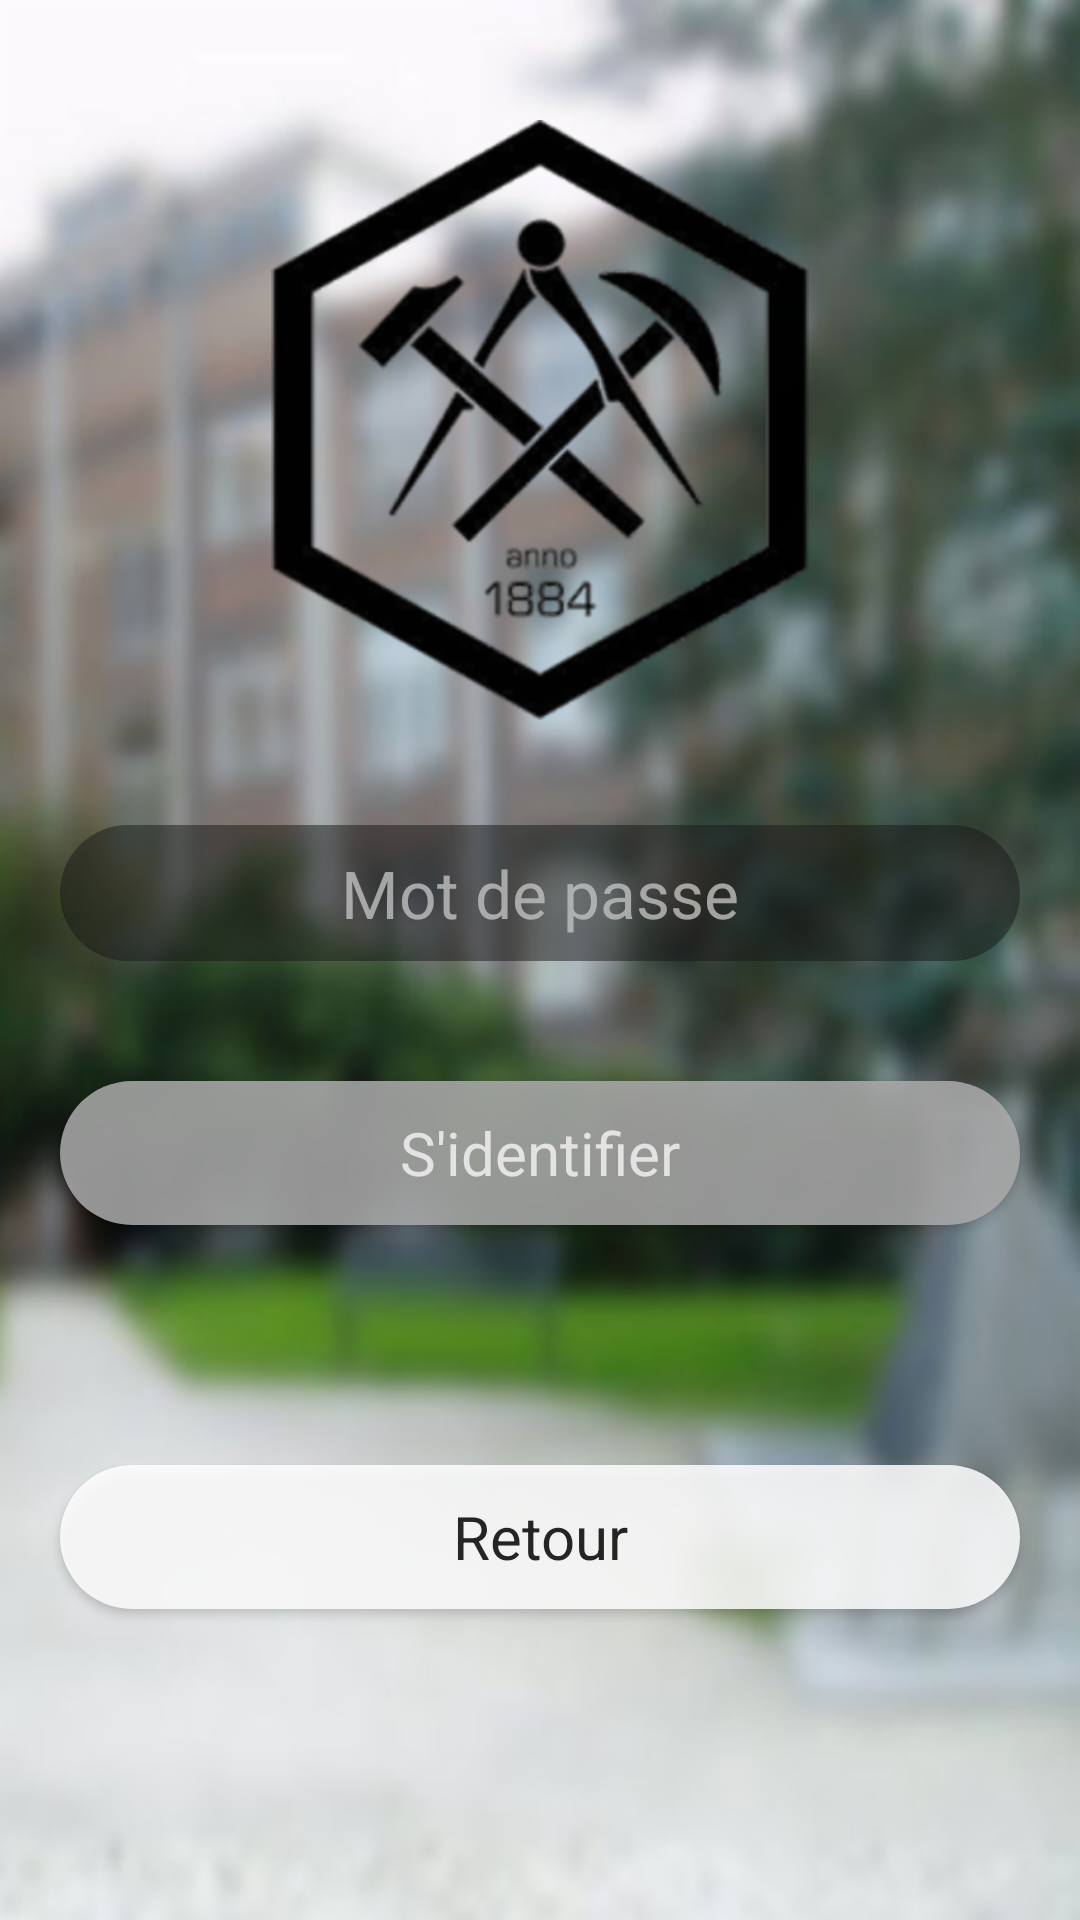

Reconstruct the res/layout file that produces this screen, plus the resources it refers to.
<!-- AndroidManifest.xml: application theme AppTheme -->
<!-- res/layout/login_news.xml -->
<?xml version="1.0" encoding="utf-8"?>
<RelativeLayout xmlns:android="http://schemas.android.com/apk/res/android"
    android:layout_width="match_parent" android:layout_height="match_parent"
    android:background="@drawable/fond_square"
    >
<ImageView
    android:id="@+id/logo"
    android:layout_width="match_parent"
    android:layout_height="200dp"
    android:src="@drawable/cp_trans"
    android:layout_centerHorizontal="true"
    android:layout_marginTop="40dp"/>
    <EditText
        android:id="@+id/login"
        android:layout_width="match_parent"
        android:layout_height="wrap_content"
        android:background="@drawable/bg_fader_dark"
        android:paddingVertical="8dp"
        android:layout_below="@id/logo"
        android:textSize="22dp"
        android:hint="Mot de passe"
        android:textColorHint="@color/grey_fade_medium"
        android:textColor="@color/white"
        android:layout_marginTop="35dp"
        android:textAlignment="center"
        android:layout_marginHorizontal="20dp"
        android:textCursorDrawable="@null"
        android:inputType="numberPassword"
      />
    <Button
        android:id="@+id/confirm_login"
        android:layout_width="match_parent"
        android:layout_height="wrap_content"
        android:background="@drawable/bg_fader_medium"
        android:paddingVertical="8dp"
        android:layout_below="@id/login"
        android:textSize="20dp"
        android:text="S'identifier"
        android:textAllCaps="false"
        android:textColor="@color/grey_solid_lighter"
        android:layout_marginTop="40dp"
        android:textAlignment="center"
        android:layout_marginHorizontal="20dp" />
    <Button
        android:id="@+id/retour"
        android:layout_width="match_parent"
        android:layout_height="wrap_content"
        android:background="@drawable/bg_white_fade"
        android:paddingVertical="8dp"
        android:layout_below="@id/confirm_login"
        android:textSize="20dp"
        android:text="Retour"
        android:textAllCaps="false"
        android:textColor="@color/fade_black"
        android:layout_marginTop="80dp"
        android:textAlignment="center"
        android:layout_marginHorizontal="20dp" />
</RelativeLayout>
<!-- resources referenced by this layout -->
<resources>
  <color name="fade_black">#D9000000</color>
  <color name="grey_fade_medium">#CCC1C1C1</color>
  <color name="grey_solid_lighter">#E3E3E3</color>
  <color name="white">#FFFFFF</color>
  <!-- drawable bg_fader_dark (drawable) -->
  <?xml version="1.0" encoding="UTF-8"?>
  <shape xmlns:android="http://schemas.android.com/apk/res/android">
      <solid android:color="@color/grey_fader_dark"/>
      <corners android:radius="80dp"/>
      <padding android:left="0dp" android:top="0dp" android:right="0dp" android:bottom="0dp" />
  </shape>
  <!-- drawable bg_fader_medium (drawable) -->
  <?xml version="1.0" encoding="UTF-8"?>
  <shape xmlns:android="http://schemas.android.com/apk/res/android">
      <solid android:color="@color/grey_fader_medium"/>
      <corners android:radius="80dp"/>
      <padding android:left="0dp" android:top="0dp" android:right="0dp" android:bottom="0dp" />
  </shape>
  <!-- drawable bg_white_fade (drawable) -->
  <?xml version="1.0" encoding="UTF-8"?>
  <shape xmlns:android="http://schemas.android.com/apk/res/android">
      <solid android:color="@color/fade_white"/>
      <corners android:radius="80dp"/>
      <padding android:left="0dp" android:color="@color/fade_white" android:top="0dp" android:right="0dp" android:bottom="0dp" />
  </shape>
  <!-- drawable cp_trans: png bitmap (drawable-hdpi, 19517 bytes) -->
  <!-- drawable fond_square: png bitmap (drawable-hdpi, 381222 bytes) -->
  <style name="AppTheme" parent="Theme.AppCompat.Light.NoActionBar">
          <item name="fontFamily">@font/questrial</item>
  
  
      </style>
  <color name="grey_fader_dark">#80181818</color>
  <color name="grey_fader_medium">#D9ACACAC</color>
  <color name="fade_white">#D9FFFFFF</color>
</resources>
